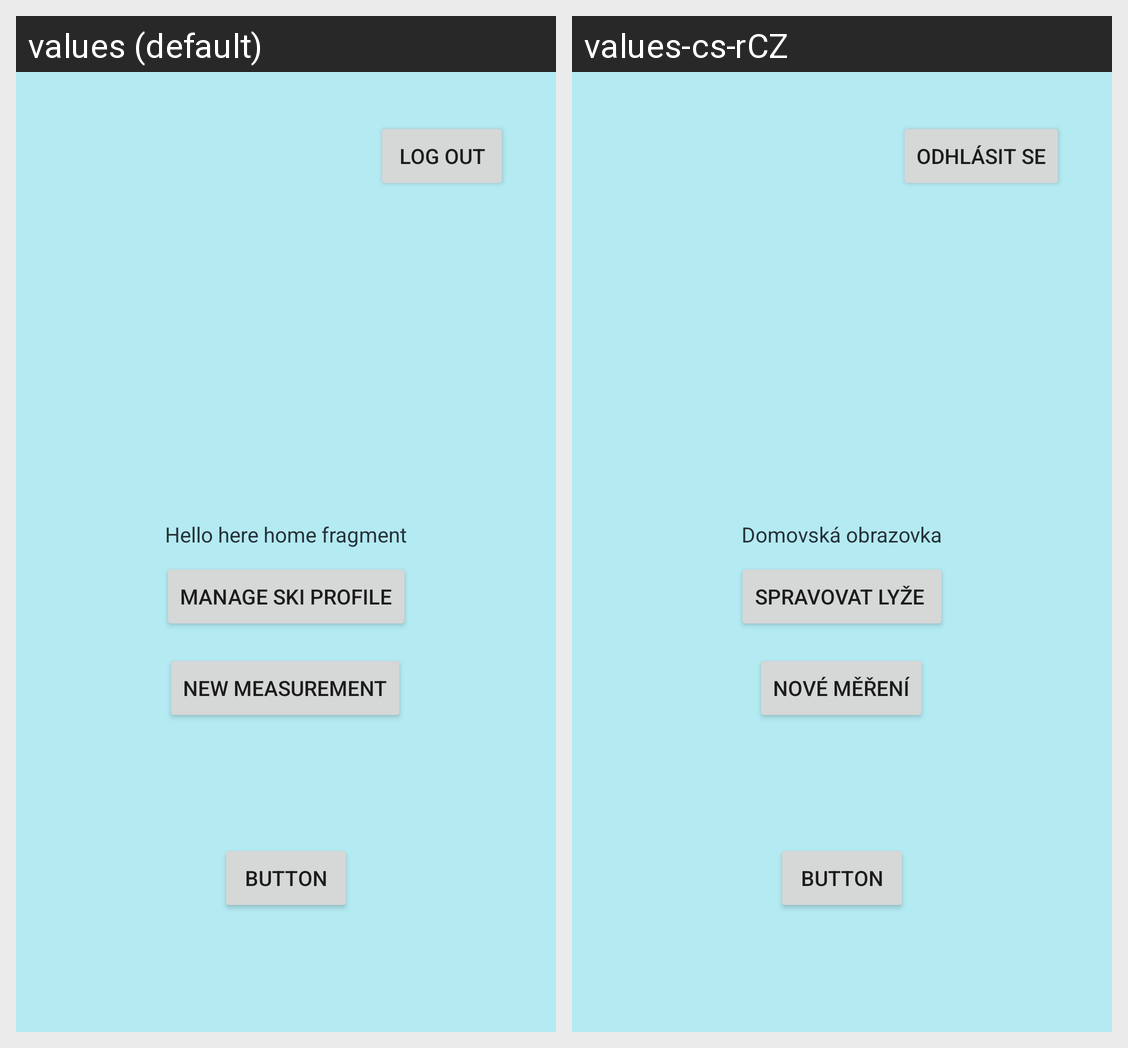

Here is an Android app screen in its default locale and in the app's own translations. Write out the translated-string differences for the strings that appear on this screen.
Android screen res/layout/fragment_home.xml rendered under 2 locales, left to right: values (default), values-cs-rCZ. Device: Nexus 5 (rendered at 1080×1920; each locale shown at half size, 540×960, under a caption strip naming it); theme Theme.SkiTesting.
Strings drawn on this screen, with the default value and each locale's value (text and hints the layout hard-codes, and strings that could not be matched under every locale, appear in the picture but are not listed):

hello_home_fragment
  values: Hello here home fragment
  values-cs-rCZ: Domovská obrazovka

btn_sign_out
  values: Log out
  values-cs-rCZ: Odhlásit se

btn_ski_profile
  values: manage ski profile
  values-cs-rCZ: Spravovat lyže 

btn_add_measurement
  values: New measurement
  values-cs-rCZ: Nové měření
